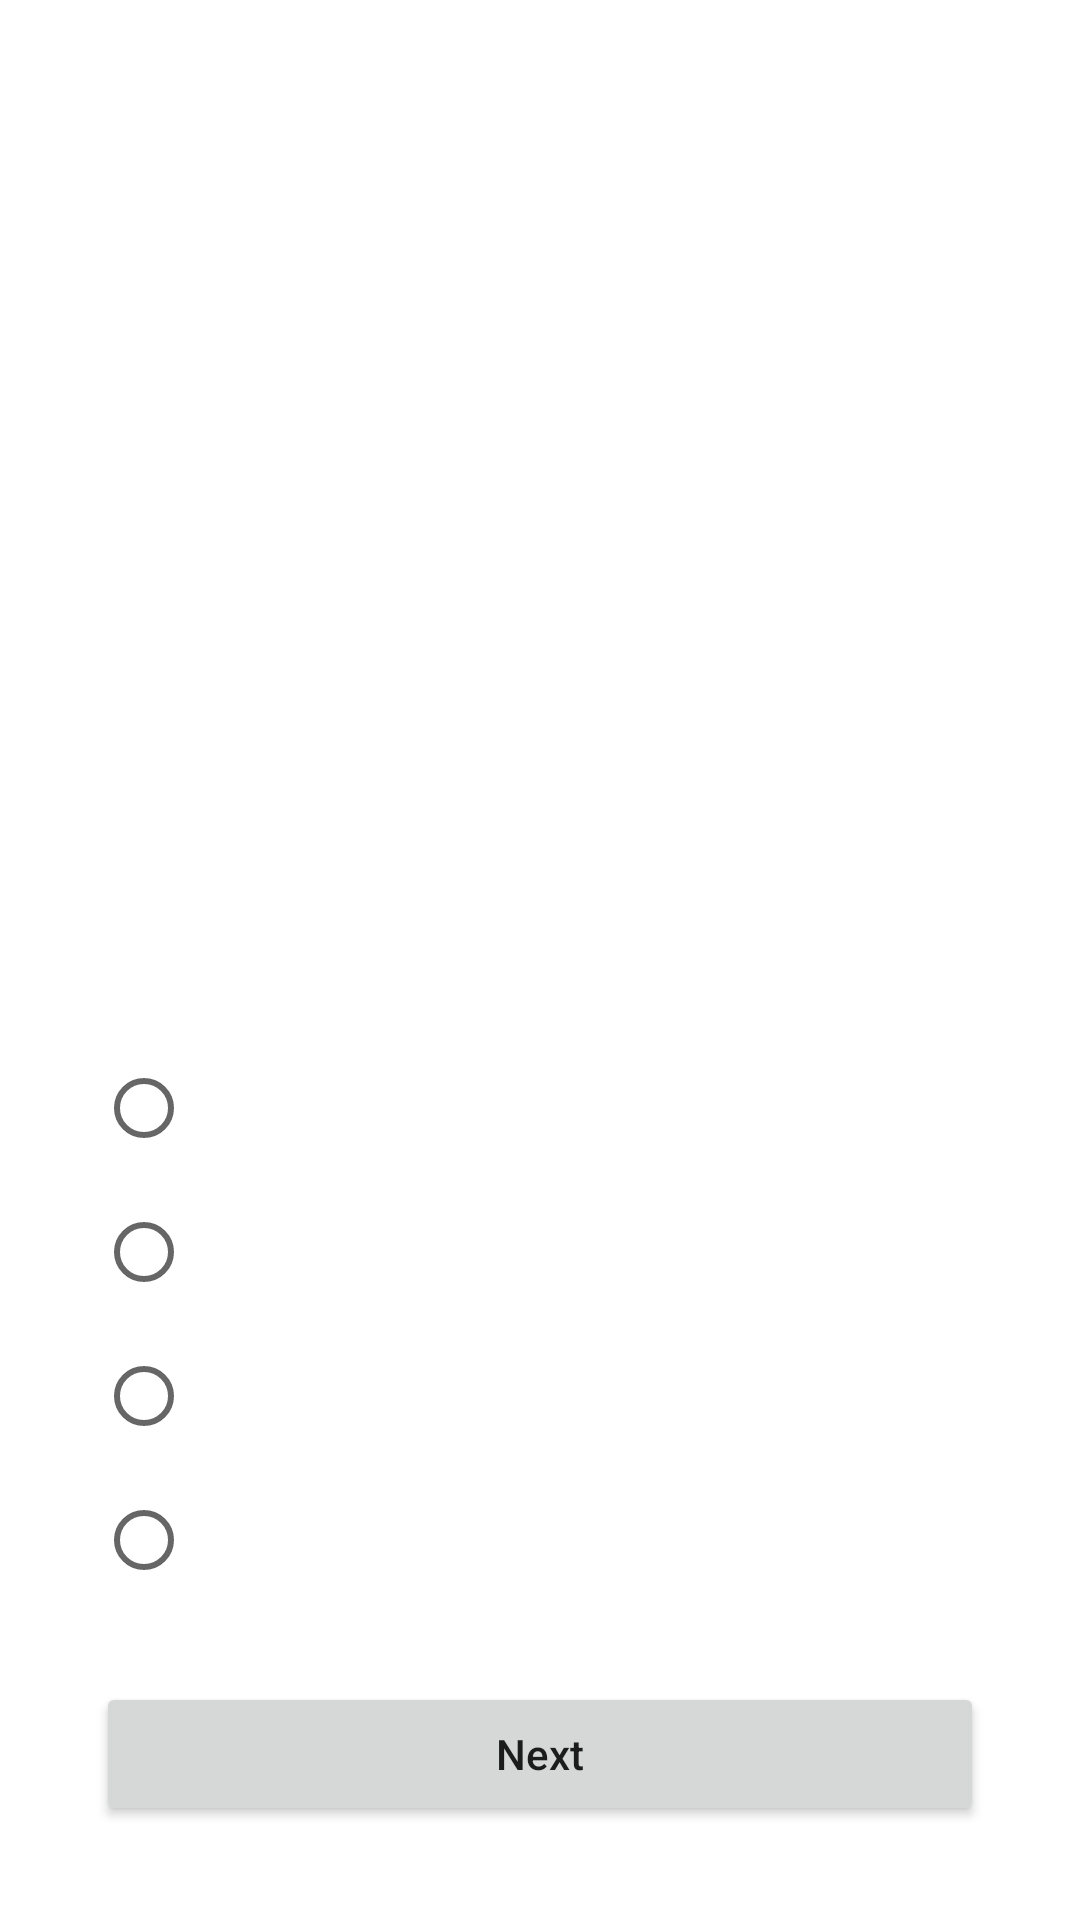

Write the Android layout XML for this screen, with the resource values it uses.
<!-- AndroidManifest.xml: application theme Theme.TrafficSignsApp -->
<!-- res/layout/activity_game.xml -->
<?xml version="1.0" encoding="utf-8"?>
<ScrollView xmlns:android="http://schemas.android.com/apk/res/android"
    xmlns:app="http://schemas.android.com/apk/res-auto"
    xmlns:tools="http://schemas.android.com/tools"
    android:layout_width="match_parent"
    android:layout_height="match_parent"
    android:fillViewport="true"
    tools:context=".GameActivity">

    <androidx.constraintlayout.widget.ConstraintLayout
        android:layout_width="match_parent"
        android:layout_height="wrap_content">
        <TextView
            android:id="@+id/timer"
            android:layout_width="wrap_content"
            android:layout_height="wrap_content"
            app:layout_constraintEnd_toEndOf="parent"
            app:layout_constraintTop_toTopOf="parent"
            android:layout_margin="20dp"
            android:textSize="20sp"
            tools:text="60"/>

        <ImageView
            android:id="@+id/img_question"
            android:layout_width="200dp"
            android:layout_height="200dp"
            app:layout_constraintTop_toBottomOf="@id/timer"
            app:layout_constraintStart_toStartOf="parent"
            app:layout_constraintEnd_toEndOf="parent"
            android:layout_marginTop="50dp"
            tools:src="@drawable/group_2"
            />

        <TextView
            android:id="@+id/question"
            android:layout_width="0dp"
            android:layout_height="wrap_content"
            app:layout_constraintEnd_toEndOf="parent"
            app:layout_constraintStart_toStartOf="parent"
            app:layout_constraintTop_toBottomOf="@id/img_question"
            android:layout_marginTop="8dp"
            android:layout_marginHorizontal="32dp"
            android:textSize="18sp"
            tools:text="Gambar rambu lalu lintas apakah ini"
            />

        <RadioGroup
            android:id="@+id/answers"
            android:layout_width="0dp"
            android:layout_height="wrap_content"
            app:layout_constraintTop_toBottomOf="@id/question"
            app:layout_constraintStart_toStartOf="parent"
            app:layout_constraintEnd_toEndOf="@id/question"
            android:layout_marginHorizontal="32dp"
            android:layout_marginTop="16dp">
            <RadioButton
                android:id="@+id/answer_1"
                android:layout_width="wrap_content"
                android:layout_height="wrap_content"
                tools:drawableRight="@drawable/group_1"/>
            <RadioButton
                android:id="@+id/answer_2"
                android:layout_width="wrap_content"
                android:layout_height="wrap_content"
                tools:drawableRight="@drawable/group_3"/>
            <RadioButton
                android:id="@+id/answer_3"
                android:layout_width="wrap_content"
                android:layout_height="wrap_content"
                tools:drawableRight="@drawable/group_4"/>
            <RadioButton
                android:id="@+id/answer_4"
                android:layout_width="wrap_content"
                android:layout_height="wrap_content"
                tools:drawableRight="@drawable/group_5"/>
        </RadioGroup>

        <Button
            android:id="@+id/next"
            android:layout_width="0dp"
            android:layout_height="wrap_content"
            app:layout_constraintStart_toStartOf="parent"
            app:layout_constraintEnd_toEndOf="parent"
            android:text="Next"
            android:textAllCaps="false"
            app:layout_constraintTop_toBottomOf="@id/answers"
            app:layout_constraintBottom_toBottomOf="parent"
            app:flow_firstVerticalBias="1"
            android:layout_marginBottom="8dp"
            android:layout_marginHorizontal="32dp"/>
    </androidx.constraintlayout.widget.ConstraintLayout>

</ScrollView>
<!-- resources referenced by this layout -->
<resources>
  <style name="Theme.TrafficSignsApp" parent="Theme.MaterialComponents.DayNight.NoActionBar">
          
          <item name="colorPrimary">@color/purple_500</item>
          <item name="colorPrimaryVariant">@color/black</item>
          <item name="colorOnPrimary">@color/white</item>
          
          <item name="colorSecondary">@color/teal_200</item>
          <item name="colorSecondaryVariant">@color/teal_700</item>
          <item name="colorOnSecondary">@color/black</item>
          
          <item name="android:statusBarColor" tools:targetApi="l">?attr/colorPrimaryVariant</item>
          
      </style>
  <!-- not gathered from this repository: default colours our renderer supplied (Android Studio template values) -->
  <color name="purple_500">#FF6200EE</color>
  <color name="teal_200">#FF03DAC5</color>
  <color name="teal_700">#FF018786</color>
  <color name="black">#FF000000</color>
  <color name="white">#FFFFFFFF</color>
</resources>
